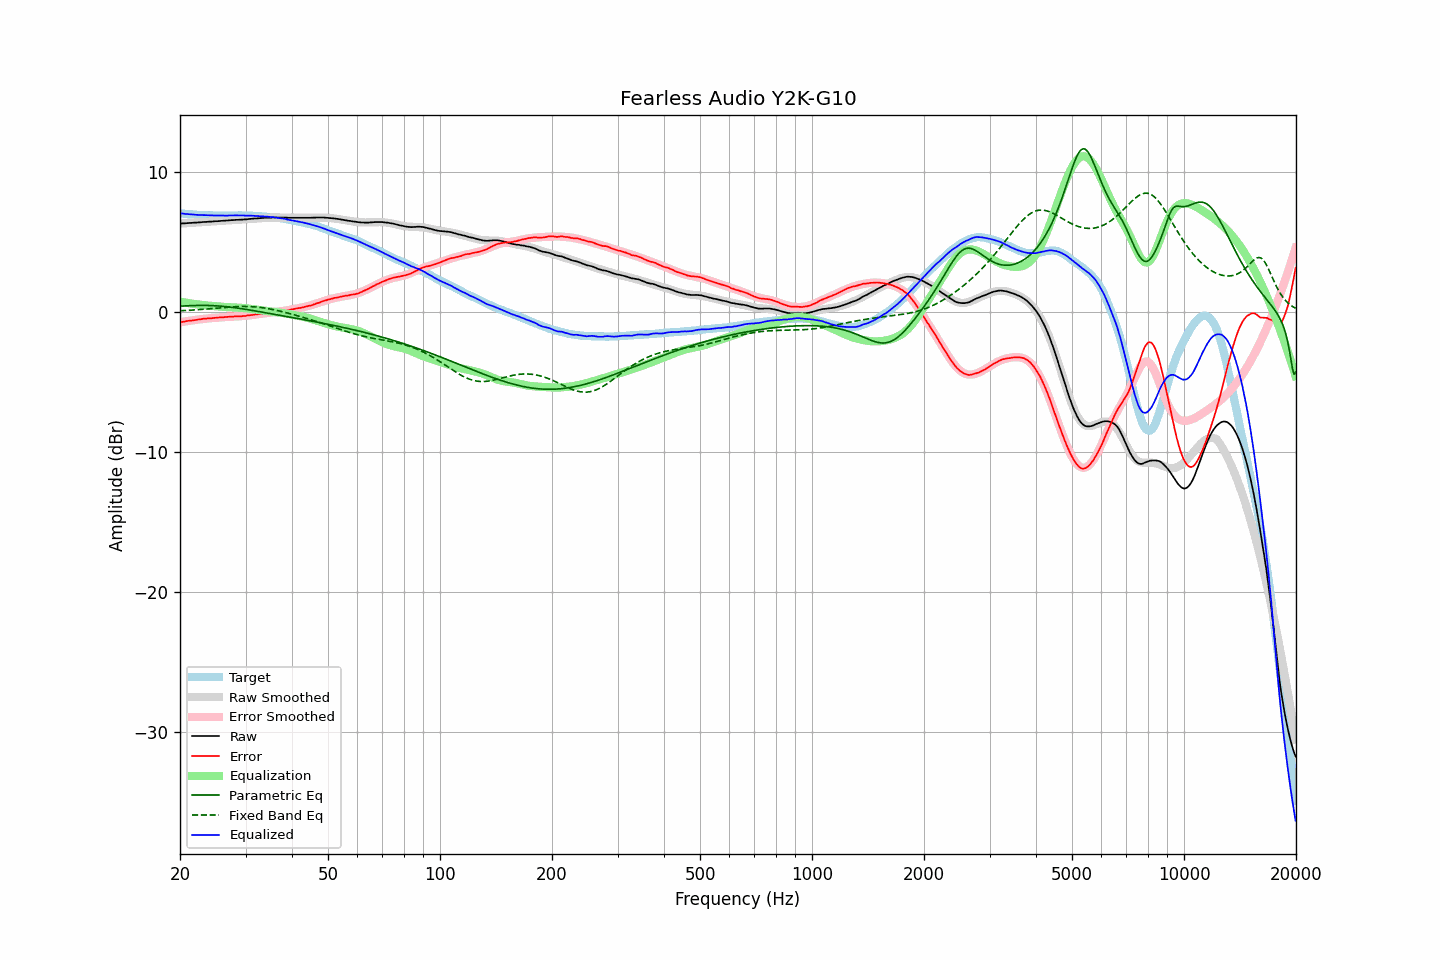

The data file committed next to this chart (first rows):
frequency, raw, error, smoothed, error_smoothed, equalization, parametric_eq, fixed_band_eq, equalized_raw, equalized_smoothed, target
20.00, 6.31, -0.73, 6.32, -0.74, 0.74, 0.42, 0.09, 7.05, 7.05, 7.05
20.20, 6.32, -0.71, 6.32, -0.72, 0.72, 0.42, 0.09, 7.04, 7.04, 7.04
20.40, 6.33, -0.69, 6.33, -0.70, 0.70, 0.43, 0.10, 7.03, 7.03, 7.03
20.61, 6.33, -0.68, 6.34, -0.68, 0.68, 0.44, 0.11, 7.01, 7.01, 7.02
20.81, 6.34, -0.65, 6.34, -0.66, 0.66, 0.44, 0.11, 7.00, 7.00, 7.00
21.02, 6.35, -0.63, 6.35, -0.64, 0.64, 0.45, 0.12, 6.99, 6.99, 6.99
21.23, 6.36, -0.61, 6.36, -0.62, 0.62, 0.45, 0.13, 6.99, 6.98, 6.98
21.44, 6.36, -0.62, 6.37, -0.61, 0.61, 0.46, 0.13, 6.97, 6.97, 6.99
21.66, 6.37, -0.59, 6.37, -0.59, 0.59, 0.46, 0.14, 6.96, 6.96, 6.97
21.87, 6.38, -0.58, 6.38, -0.57, 0.57, 0.46, 0.15, 6.96, 6.96, 6.97
22.09, 6.38, -0.56, 6.39, -0.56, 0.56, 0.47, 0.16, 6.94, 6.95, 6.95
22.31, 6.39, -0.54, 6.40, -0.54, 0.54, 0.47, 0.16, 6.94, 6.94, 6.94
22.54, 6.40, -0.52, 6.40, -0.53, 0.53, 0.47, 0.17, 6.93, 6.93, 6.93
22.76, 6.41, -0.51, 6.41, -0.52, 0.52, 0.47, 0.18, 6.93, 6.93, 6.93
22.99, 6.42, -0.49, 6.42, -0.50, 0.50, 0.47, 0.19, 6.93, 6.92, 6.92
23.22, 6.43, -0.47, 6.43, -0.49, 0.49, 0.47, 0.20, 6.92, 6.92, 6.91
23.45, 6.43, -0.48, 6.43, -0.48, 0.48, 0.47, 0.21, 6.91, 6.91, 6.92
23.69, 6.44, -0.46, 6.44, -0.46, 0.46, 0.47, 0.22, 6.91, 6.91, 6.91
23.92, 6.45, -0.44, 6.45, -0.45, 0.45, 0.47, 0.23, 6.91, 6.90, 6.90
24.16, 6.45, -0.45, 6.46, -0.44, 0.44, 0.46, 0.24, 6.90, 6.90, 6.91
24.40, 6.46, -0.44, 6.47, -0.43, 0.43, 0.46, 0.25, 6.90, 6.90, 6.91
24.65, 6.47, -0.42, 6.47, -0.42, 0.42, 0.45, 0.26, 6.90, 6.90, 6.90
24.89, 6.48, -0.41, 6.48, -0.41, 0.41, 0.45, 0.27, 6.90, 6.89, 6.90
25.14, 6.48, -0.40, 6.49, -0.40, 0.40, 0.44, 0.28, 6.89, 6.89, 6.89
25.39, 6.49, -0.39, 6.50, -0.40, 0.40, 0.43, 0.29, 6.89, 6.89, 6.89
25.65, 6.50, -0.38, 6.50, -0.39, 0.39, 0.42, 0.30, 6.89, 6.89, 6.89
25.91, 6.51, -0.37, 6.51, -0.38, 0.38, 0.41, 0.31, 6.89, 6.89, 6.89
26.16, 6.52, -0.37, 6.52, -0.37, 0.37, 0.40, 0.32, 6.89, 6.89, 6.90
26.43, 6.52, -0.36, 6.53, -0.36, 0.36, 0.39, 0.33, 6.88, 6.89, 6.89
26.69, 6.53, -0.35, 6.54, -0.35, 0.35, 0.38, 0.34, 6.89, 6.89, 6.89
26.96, 6.54, -0.34, 6.54, -0.35, 0.35, 0.37, 0.35, 6.89, 6.89, 6.89
27.23, 6.55, -0.33, 6.55, -0.34, 0.34, 0.35, 0.36, 6.89, 6.89, 6.89
27.50, 6.56, -0.32, 6.56, -0.34, 0.34, 0.34, 0.36, 6.90, 6.89, 6.89
27.77, 6.56, -0.33, 6.56, -0.33, 0.33, 0.32, 0.37, 6.89, 6.90, 6.90
28.05, 6.57, -0.31, 6.57, -0.33, 0.33, 0.31, 0.38, 6.90, 6.90, 6.89
28.33, 6.58, -0.31, 6.58, -0.32, 0.32, 0.29, 0.38, 6.90, 6.90, 6.90
28.62, 6.58, -0.31, 6.59, -0.31, 0.31, 0.28, 0.39, 6.90, 6.90, 6.90
28.90, 6.59, -0.31, 6.59, -0.30, 0.30, 0.26, 0.39, 6.90, 6.90, 6.91
29.19, 6.59, -0.31, 6.60, -0.30, 0.30, 0.24, 0.39, 6.89, 6.90, 6.91
29.48, 6.60, -0.29, 6.61, -0.29, 0.29, 0.23, 0.40, 6.89, 6.90, 6.90
29.78, 6.61, -0.28, 6.62, -0.28, 0.28, 0.21, 0.40, 6.89, 6.89, 6.90
30.08, 6.61, -0.28, 6.62, -0.27, 0.27, 0.19, 0.40, 6.88, 6.89, 6.90
30.38, 6.63, -0.24, 6.63, -0.25, 0.25, 0.17, 0.39, 6.89, 6.89, 6.88
30.68, 6.64, -0.23, 6.64, -0.24, 0.24, 0.15, 0.39, 6.89, 6.88, 6.88
30.99, 6.65, -0.22, 6.65, -0.23, 0.23, 0.13, 0.39, 6.88, 6.88, 6.88
31.30, 6.66, -0.21, 6.66, -0.21, 0.21, 0.11, 0.38, 6.88, 6.87, 6.88
31.61, 6.67, -0.19, 6.67, -0.19, 0.19, 0.09, 0.37, 6.87, 6.86, 6.87
31.93, 6.68, -0.16, 6.68, -0.18, 0.18, 0.07, 0.36, 6.86, 6.86, 6.85
32.24, 6.68, -0.17, 6.69, -0.16, 0.16, 0.05, 0.35, 6.85, 6.85, 6.86
32.57, 6.69, -0.14, 6.70, -0.15, 0.15, 0.03, 0.34, 6.84, 6.84, 6.84
32.89, 6.70, -0.13, 6.71, -0.13, 0.13, 0.01, 0.33, 6.83, 6.84, 6.84
33.22, 6.71, -0.11, 6.71, -0.12, 0.12, -0.01, 0.31, 6.83, 6.83, 6.83
33.55, 6.72, -0.10, 6.72, -0.10, 0.10, -0.03, 0.29, 6.83, 6.82, 6.83
33.89, 6.73, -0.08, 6.73, -0.09, 0.09, -0.05, 0.28, 6.82, 6.82, 6.82
34.23, 6.73, -0.06, 6.73, -0.08, 0.08, -0.07, 0.26, 6.81, 6.81, 6.80
34.57, 6.74, -0.05, 6.74, -0.06, 0.06, -0.09, 0.24, 6.80, 6.80, 6.80
34.92, 6.74, -0.03, 6.74, -0.05, 0.05, -0.11, 0.22, 6.79, 6.79, 6.78
35.27, 6.74, -0.05, 6.75, -0.03, 0.03, -0.13, 0.19, 6.77, 6.78, 6.80
35.62, 6.75, -0.01, 6.75, -0.02, 0.02, -0.15, 0.17, 6.77, 6.77, 6.77
35.97, 6.75, -0.01, 6.75, -0.00, 0.00, -0.17, 0.15, 6.76, 6.76, 6.77
... 635 more rows
